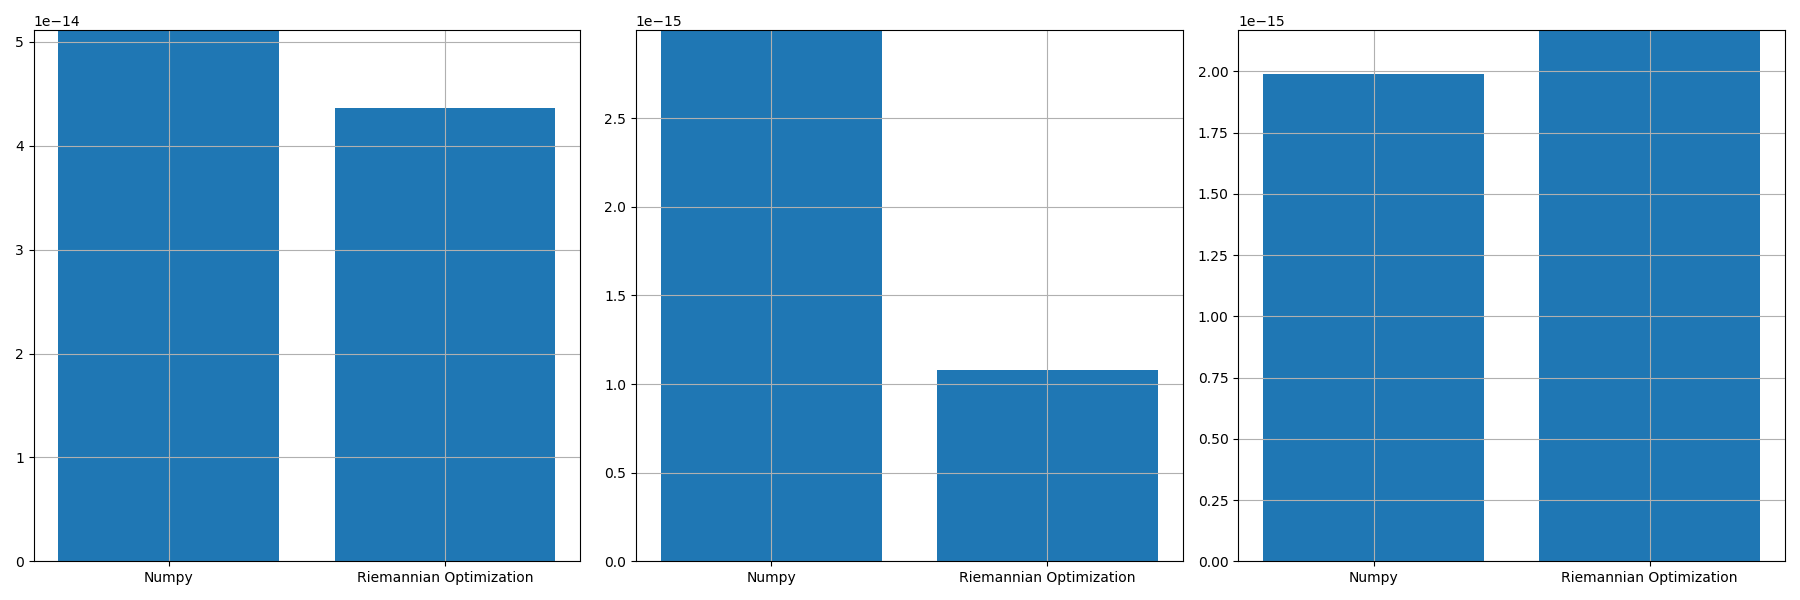

The data file committed next to this chart (first rows):
, norm_prop, norm_conv, norm_prop_IU, norm_prop_IV, norm_conv_IU0, norm_conv_IV0
0, 4.360162632871815e-14, 5.1125402995939714e-14, 1.0764144034601018e-15, 2.168108075165796e-15, 2.9961876889421426e-15, 1.9890420706380336e-15
